Run: headless pygame with SDL's dummy video driver; simulated clock (each Clock.tick advances the game by its frame time, no real sleeping); random seed 0; keys injected as events and as key.get_pressed() state; no mouse input.
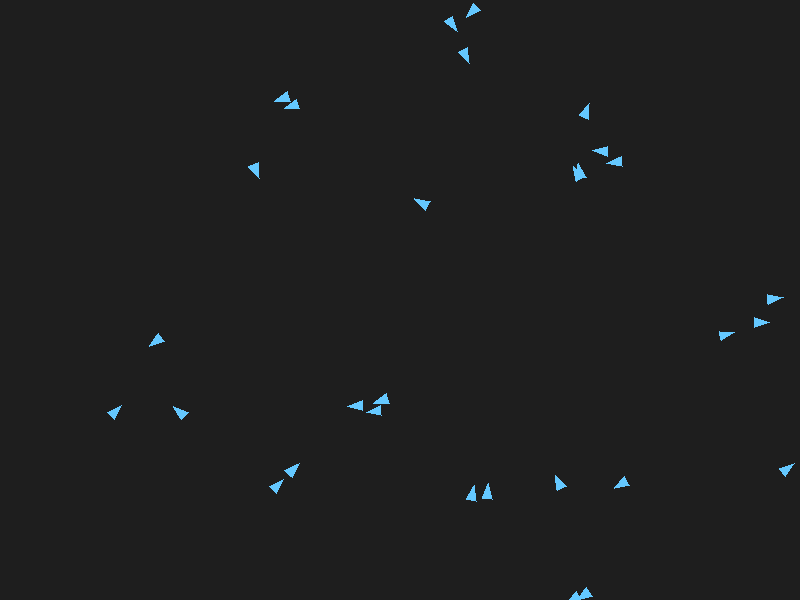
Frame 1 of 4 · flips 1–60 · no input
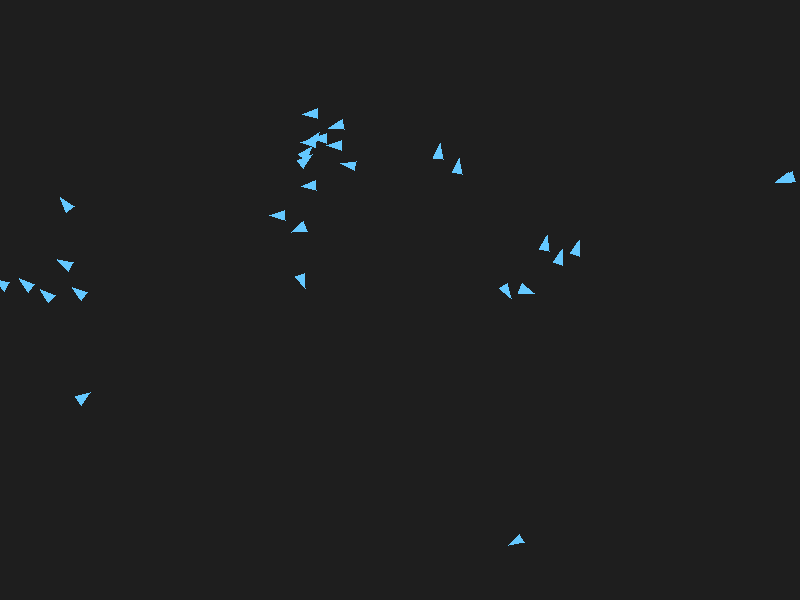
Frame 2 of 4 · flips 61–180 · tapped SPACE, RETURN · held RIGHT (→), D
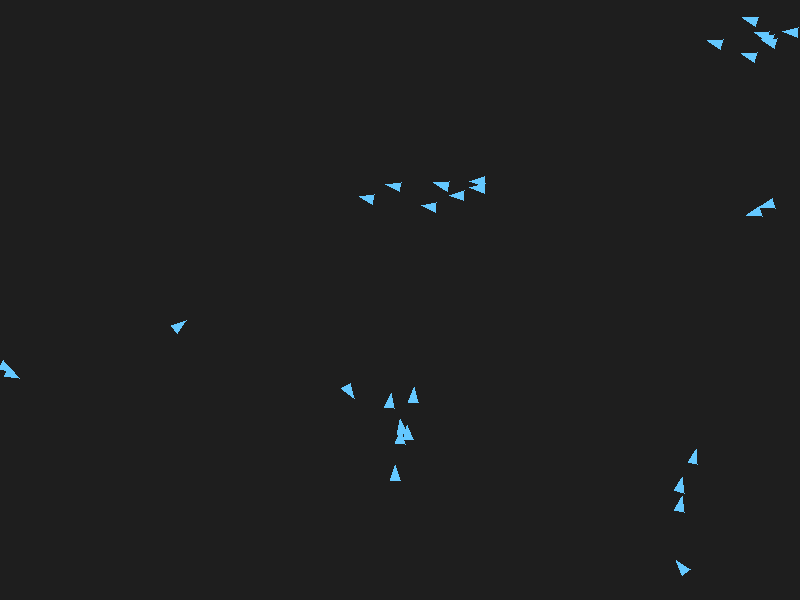
Frame 3 of 4 · flips 181–300 · held DOWN (↓), S
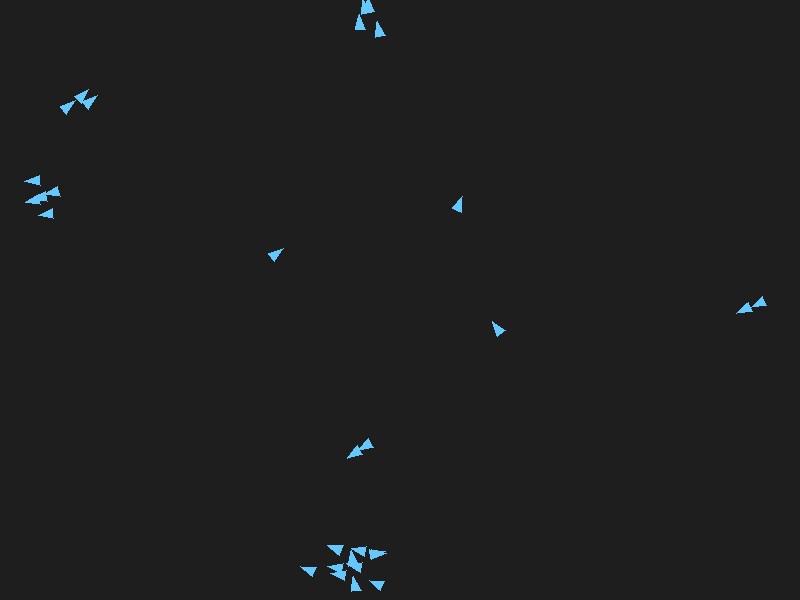
Frame 4 of 4 · flips 301–420 · held LEFT (←), A, UP (↑), W

The pygame program that drew these frames:

import pygame
import random
import math

# Initialize Pygame
pygame.init()

# Screen setup
WIDTH, HEIGHT = 800, 600
screen = pygame.display.set_mode((WIDTH, HEIGHT))
pygame.display.set_caption("Boids Simulation")

# Constants
NUM_BOIDS = 30
MAX_SPEED = 4
MAX_FORCE = 0.05
PERCEPTION_RADIUS = 50

# Colors
WHITE = (255, 255, 255)
BOID_COLOR = (100, 200, 255)

# Vector class shortcut
vec = pygame.math.Vector2

class Boid:
    def __init__(self):
        self.position = vec(random.uniform(0, WIDTH), random.uniform(0, HEIGHT))
        angle = random.uniform(0, 2 * math.pi)
        self.velocity = vec(math.cos(angle), math.sin(angle))
        self.acceleration = vec(0, 0)

    def edges(self):
        if self.position.x > WIDTH: self.position.x = 0
        elif self.position.x < 0: self.position.x = WIDTH
        if self.position.y > HEIGHT: self.position.y = 0
        elif self.position.y < 0: self.position.y = HEIGHT

    def align(self, boids):
        steering = vec(0, 0)
        total = 0
        for other in boids:
            if other != self and self.position.distance_to(other.position) < PERCEPTION_RADIUS:
                steering += other.velocity
                total += 1
        if total > 0:
            steering /= total
            steering = steering.normalize() * MAX_SPEED
            steering -= self.velocity
            if steering.length() > MAX_FORCE:
                steering.scale_to_length(MAX_FORCE)
        return steering

    def cohesion(self, boids):
        steering = vec(0, 0)
        total = 0
        for other in boids:
            if other != self and self.position.distance_to(other.position) < PERCEPTION_RADIUS:
                steering += other.position
                total += 1
        if total > 0:
            steering /= total
            steering -= self.position
            steering = steering.normalize() * MAX_SPEED
            steering -= self.velocity
            if steering.length() > MAX_FORCE:
                steering.scale_to_length(MAX_FORCE)
        return steering

    def separation(self, boids):
        steering = vec(0, 0)
        total = 0
        for other in boids:
            distance = self.position.distance_to(other.position)
            if other != self and distance < PERCEPTION_RADIUS / 2:
                diff = self.position - other.position
                diff /= distance
                steering += diff
                total += 1
        if total > 0:
            steering /= total
            steering = steering.normalize() * MAX_SPEED
            steering -= self.velocity
            if steering.length() > MAX_FORCE:
                steering.scale_to_length(MAX_FORCE)
        return steering

    def update(self, boids):
        self.acceleration = vec(0, 0)
        self.acceleration += self.align(boids)
        self.acceleration += self.cohesion(boids)
        self.acceleration += self.separation(boids)

        self.velocity += self.acceleration
        if self.velocity.length() > MAX_SPEED:
            self.velocity.scale_to_length(MAX_SPEED)
        self.position += self.velocity
        self.edges()

    def draw(self, screen):
        # Draw triangle for boid
        angle = self.velocity.angle_to(vec(1, 0))
        points = [vec(10, 0), vec(-5, 5), vec(-5, -5)]
        rotated_points = [self.position + p.rotate(-angle) for p in points]
        pygame.draw.polygon(screen, BOID_COLOR, rotated_points)

# Create boids
boids = [Boid() for _ in range(NUM_BOIDS)]

# Main loop
clock = pygame.time.Clock()
running = True
while running:
    screen.fill((30, 30, 30))
    for event in pygame.event.get():
        if event.type == pygame.QUIT:
            running = False

    for boid in boids:
        boid.update(boids)
        boid.draw(screen)

    pygame.display.flip()
    clock.tick(60)

pygame.quit()
